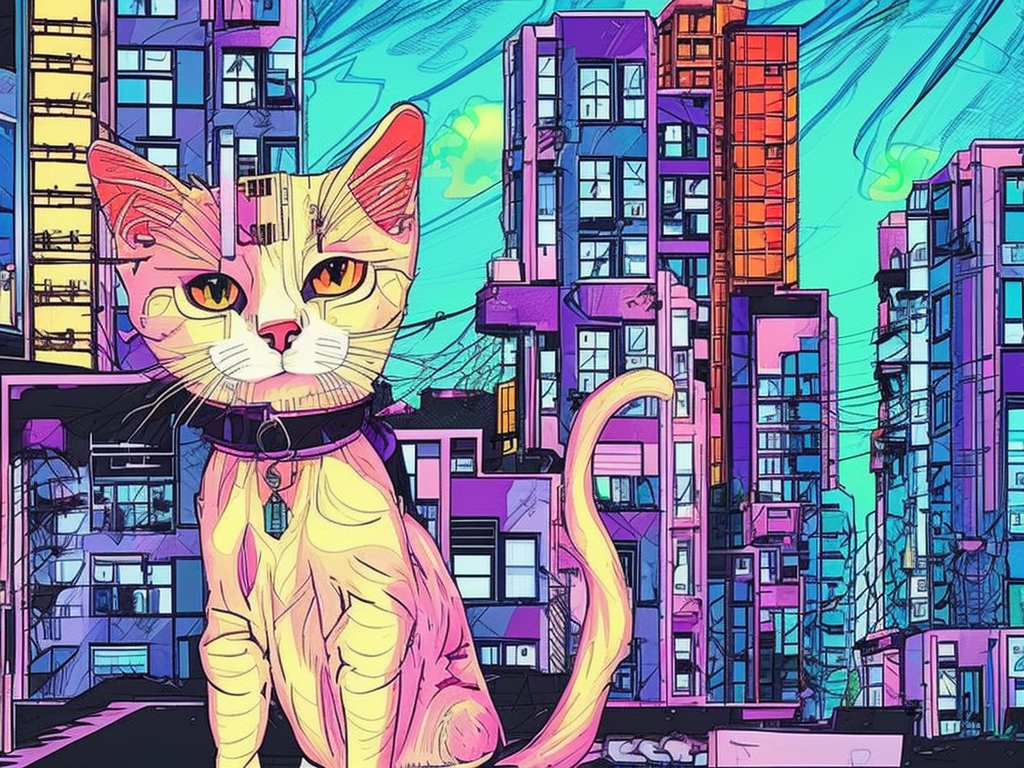
Generation parameters embedded in this image by AUTOMATIC1111 Stable Diffusion web UI or a fork of it (Forge, ...) (PNG 'parameters' text chunk):
cats living in a cyberpunk city. colorful manga
Steps: 66, Sampler: DPM2 a Karras, CFG scale: 7, Seed: 3944079175, Size: 1024x768, Model hash: 4bdfc29c